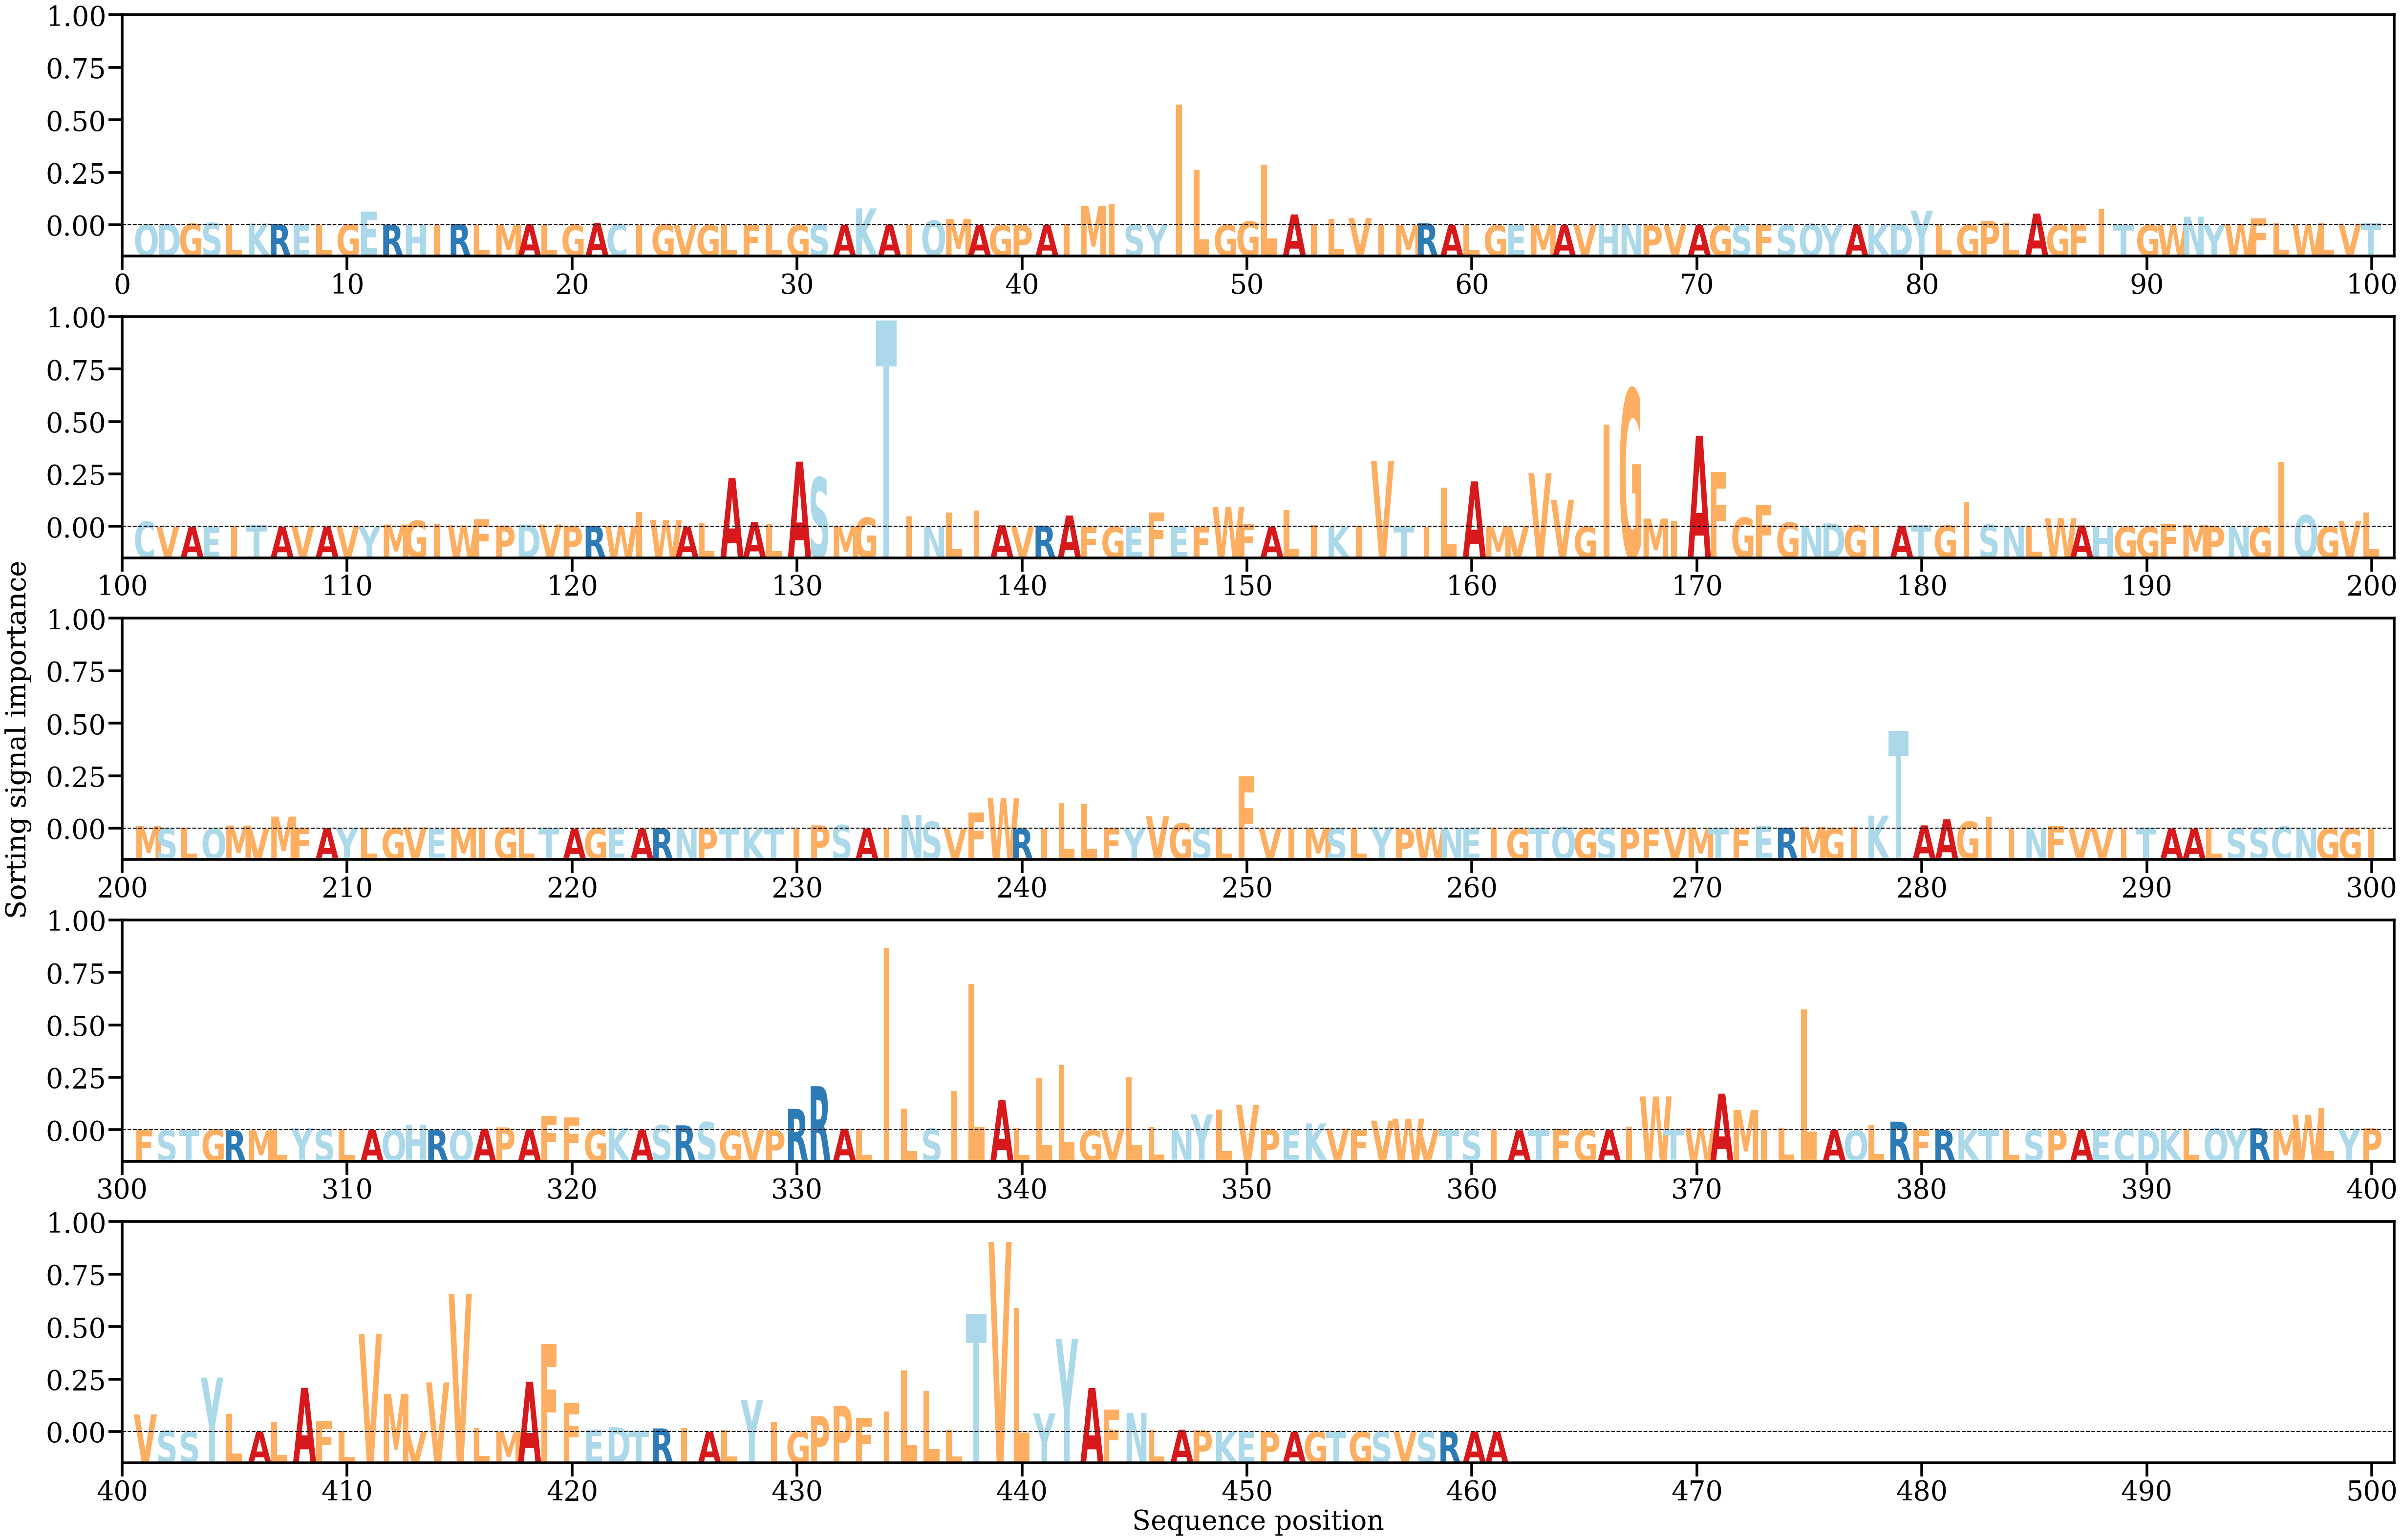

The data file committed next to this chart (first rows):
AA, Alpha
Q, [0.00013997]
D, [0.00028802]
G, [0.00030266]
S, [0.00048094]
L, [8.917785e-05]
K, [0.00034929]
R, [0.00022019]
E, [0.00017348]
L, [3.4060054e-06]
G, [0.00017815]
E, [0.00274244]
R, [0.00012822]
H, [5.4787426e-05]
I, [2.4848758e-05]
R, [0.00028416]
L, [3.54061e-05]
M, [5.5210723e-05]
A, [0.00018045]
L, [0.00014396]
G, [5.1990144e-05]
A, [0.00042613]
C, [0.00023409]
I, [5.405632e-05]
G, [0.00018374]
V, [6.3169064e-05]
G, [4.8550828e-05]
L, [4.9054484e-05]
F, [3.829101e-05]
L, [3.0727453e-05]
G, [4.8818445e-05]
S, [0.00014043]
A, [3.8976497e-05]
K, [0.00343439]
A, [0.00014474]
I, [5.7828456e-06]
Q, [0.00095546]
M, [0.00127715]
A, [0.00011334]
G, [3.5779627e-05]
P, [5.633775e-05]
A, [5.2015104e-05]
I, [0.00014729]
M, [0.00387996]
I, [0.00434854]
S, [0.00014077]
Y, [8.552345e-05]
I, [0.02464158]
L, [0.01122818]
G, [7.669756e-05]
G, [0.00079441]
L, [0.01238803]
A, [0.00218628]
I, [0.00017256]
L, [0.0013062]
V, [0.00146122]
I, [0.00011603]
M, [3.0042163e-05]
R, [0.00038559]
A, [1.5121518e-05]
L, [1.0638227e-05]
... 401 more rows
